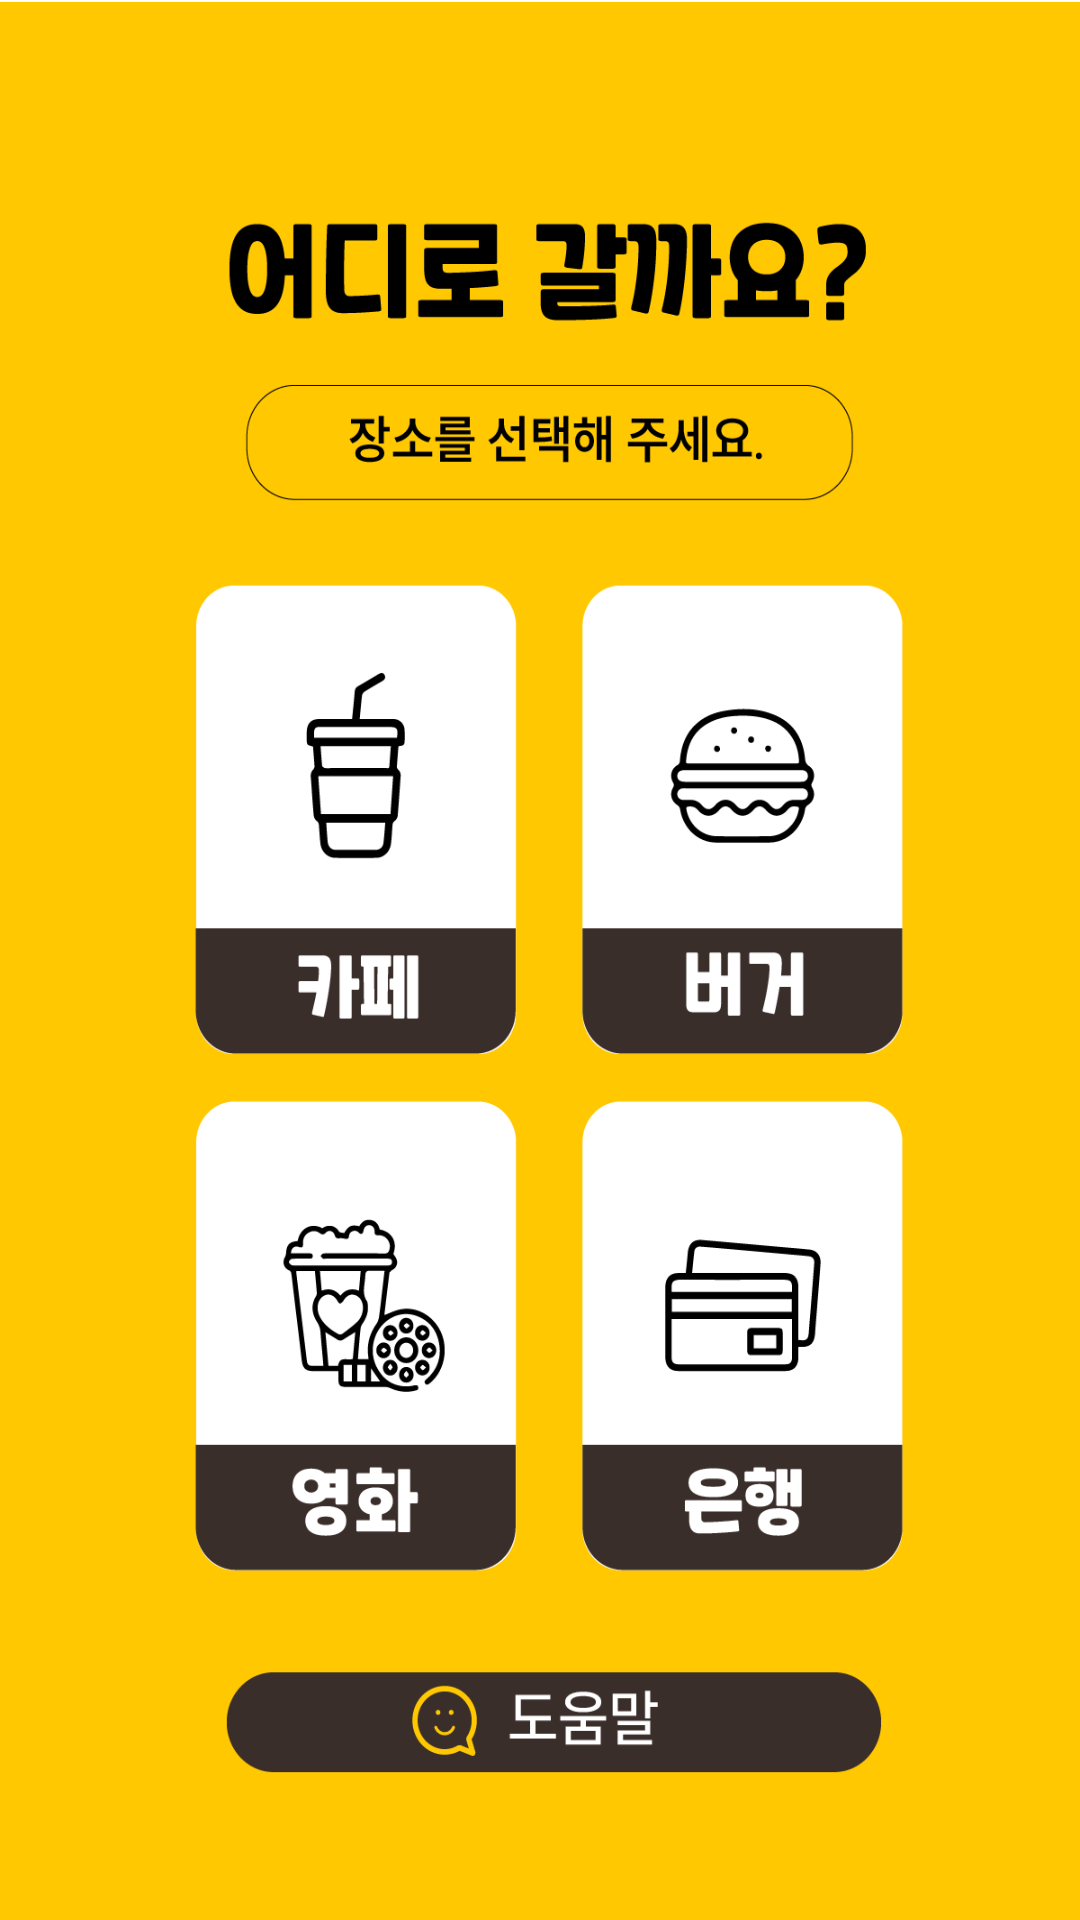

Layout XML and referenced resources for this Android screen:
<!-- AndroidManifest.xml: application theme Theme.Rkey -->
<!-- res/layout/activity_main.xml -->
<?xml version="1.0" encoding="utf-8"?>
<LinearLayout xmlns:android="http://schemas.android.com/apk/res/android"
    xmlns:app="http://schemas.android.com/apk/res-auto"
    xmlns:tools="http://schemas.android.com/tools"
    android:layout_width="match_parent"
    android:layout_height="match_parent"
    android:orientation="horizontal"
    android:layout_gravity="center_horizontal"
    android:background="@drawable/main_key"
    tools:context=".Main">

    <Button
        android:id="@+id/cafe_1"
        android:layout_width="242dp"
        android:layout_height="334dp"
        android:layout_marginLeft="140dp"
        android:layout_marginTop="400dp"
        android:alpha="0" />

    <Button
        android:id="@+id/fast_1"
        android:layout_width="242dp"
        android:layout_height="334dp"
        android:layout_marginLeft="50dp"
        android:layout_marginTop="400dp"
        android:alpha="0" />

        <Button
            android:id="@+id/movie_1"
            android:layout_width="242dp"
            android:layout_height="334dp"
            android:layout_marginTop="760dp"
            android:layout_marginLeft="-530dp"
            android:alpha="0" />

        <Button
            android:id="@+id/bank_1"
            android:layout_width="242dp"
            android:layout_height="334dp"
            android:layout_marginLeft="50dp"
            android:layout_marginTop="760dp"
            android:alpha="0" />

</LinearLayout>
<!-- resources referenced by this layout -->
<resources>
  <!-- drawable main_key: png bitmap (drawable, 65878 bytes) -->
  <style name="Theme.Rkey" parent="Theme.MaterialComponents.DayNight.DarkActionBar">
          
          <item name="colorPrimary">@color/purple_500</item>
          <item name="colorPrimaryVariant">@color/purple_700</item>
          <item name="colorOnPrimary">@color/white</item>
          
          <item name="colorSecondary">@color/teal_200</item>
          <item name="colorSecondaryVariant">@color/teal_700</item>
          <item name="colorOnSecondary">@color/black</item>
          
          <item name="android:statusBarColor">?attr/colorPrimaryVariant</item>
          
      </style>
  <!-- not gathered from this repository: default colours our renderer supplied (Android Studio template values) -->
  <color name="purple_500">#FF6200EE</color>
  <color name="purple_700">#FF3700B3</color>
  <color name="teal_200">#FF03DAC5</color>
  <color name="teal_700">#FF018786</color>
  <color name="black">#FF000000</color>
  <color name="white">#FFFFFFFF</color>
</resources>
